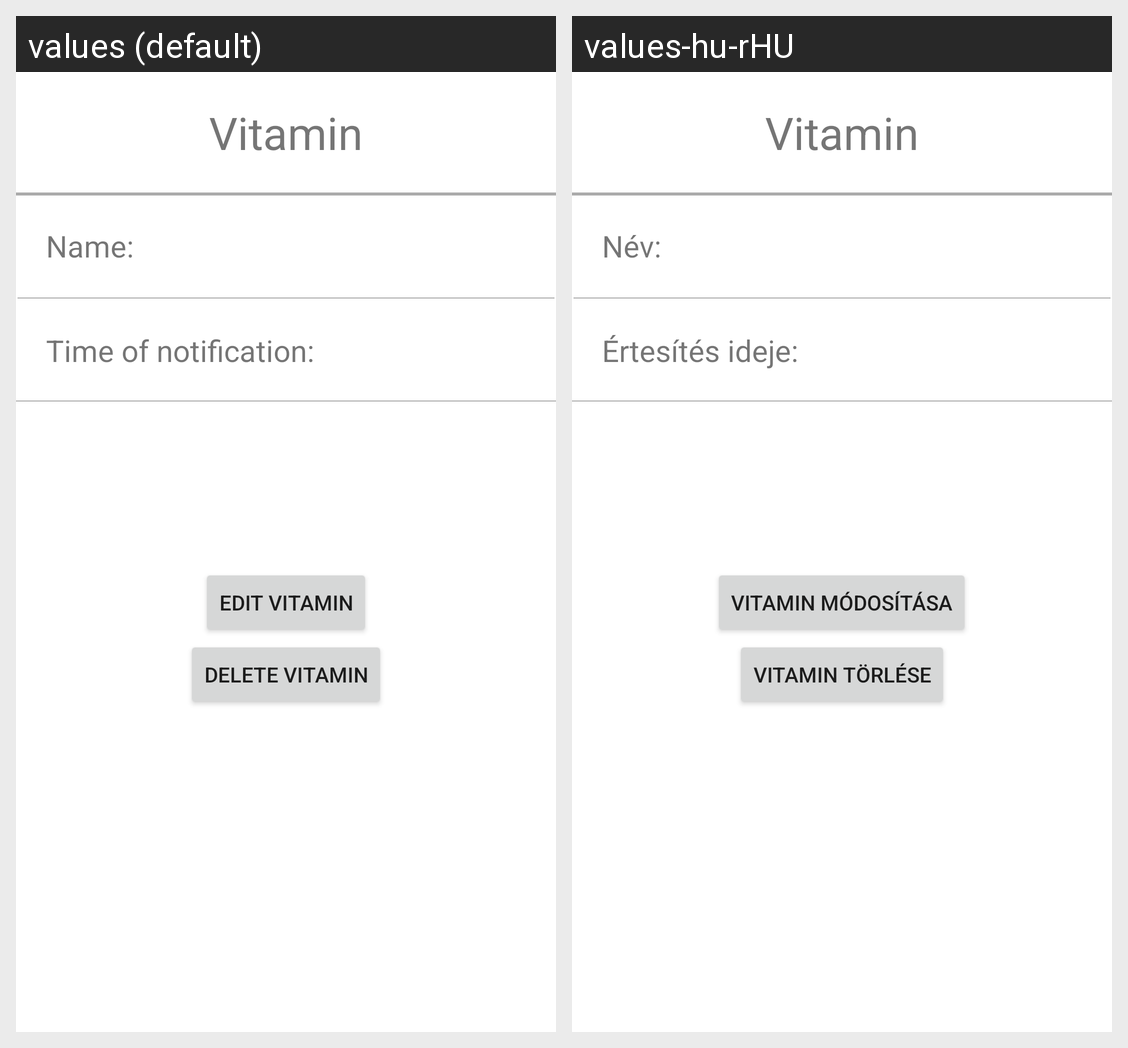

Strings drawn on this Android screen and how each of the app's shown locales translates them:
Android screen res/layout/fragment_selected_vitamin.xml rendered under 2 locales, left to right: values (default), values-hu-rHU. Device: Nexus 5 (rendered at 1080×1920; each locale shown at half size, 540×960, under a caption strip naming it); theme Theme.ANDAssignment.
Strings drawn on this screen, with the default value and each locale's value (text and hints the layout hard-codes, and strings that could not be matched under every locale, appear in the picture but are not listed):

selected_vitamin_title
  values: Vitamin
  values-hu-rHU: Vitamin

selected_vitamin_name_textview
  values: Name:
  values-hu-rHU: Név:

selected_vitamin_time_of_notification_textview
  values: Time of notification:
  values-hu-rHU: Értesítés ideje:

edit_selected_vitamin_button
  values: Edit vitamin
  values-hu-rHU: Vitamin módosítása

delete_selected_vitamin_button
  values: Delete vitamin
  values-hu-rHU: Vitamin törlése
